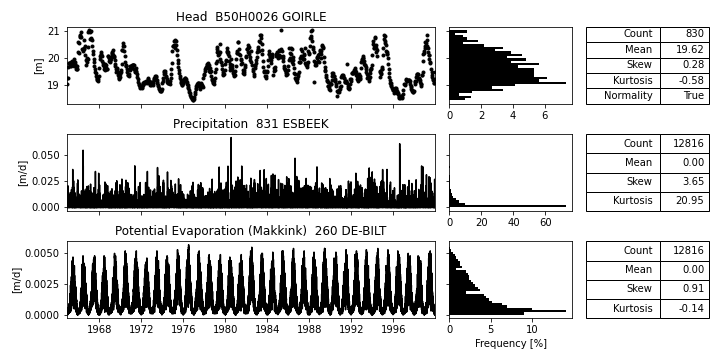

The table this chart was drawn from, first rows:
; Head [m] B50H0026_GOIRLE; Prec [m/d] 831_ESBEEK; Evap [m/d] 260_DE-BILT
1903-03-03; ; 0.0118; 
1903-03-04; ; 0.001; 
1903-03-05; ; 0.0001; 
1903-03-06; ; 0.0099; 
1903-03-07; ; 0.0; 
1903-03-08; ; 0.0024; 
1903-03-09; ; 0.0; 
1903-03-10; ; 0.0001; 
1903-03-11; ; 0.0; 
1903-03-12; ; 0.0; 
1903-03-13; ; 0.0; 
1903-03-14; ; 0.0; 
1903-03-15; ; 0.0; 
1903-03-16; ; 0.0002; 
1903-03-17; ; 0.0013; 
1903-03-18; ; 0.0021; 
1903-03-19; ; 0.0003; 
1903-03-20; ; 0.0; 
1903-03-21; ; 0.0; 
1903-03-22; ; 0.0; 
1903-03-23; ; 0.0; 
1903-03-24; ; 0.0; 
1903-03-25; ; 0.0; 
1903-03-26; ; 0.0006; 
1903-03-27; ; 0.0008; 
1903-03-28; ; 0.0003; 
1903-03-29; ; 0.0; 
1903-03-30; ; 0.0117; 
1903-03-31; ; 0.0006; 
1903-04-01; ; 0.0009; 
1903-04-02; ; 0.001; 
1903-04-03; ; 0.0002; 
1903-04-04; ; 0.0013; 
1903-04-05; ; 0.0083; 
1903-04-06; ; 0.0001; 
1903-04-07; ; 0.0; 
1903-04-08; ; 0.0067; 
1903-04-09; ; 0.0018; 
1903-04-10; ; 0.0; 
1903-04-11; ; 0.0; 
1903-04-12; ; 0.0012; 
1903-04-13; ; 0.0025; 
1903-04-14; ; 0.0016; 
1903-04-15; ; 0.007; 
1903-04-16; ; 0.009; 
1903-04-17; ; 0.0008; 
1903-04-18; ; 0.0028; 
1903-04-19; ; 0.0002; 
1903-04-20; ; 0.0001; 
1903-04-21; ; 0.0; 
1903-04-22; ; 0.0; 
1903-04-23; ; 0.0059; 
1903-04-24; ; 0.0229; 
1903-04-25; ; 0.0267; 
1903-04-26; ; 0.0159; 
1903-04-27; ; 0.0092; 
1903-04-28; ; 0.0002; 
1903-04-29; ; 0.0016; 
1903-04-30; ; 0.0; 
1903-05-01; ; 0.0; 
... 43,274 more rows
